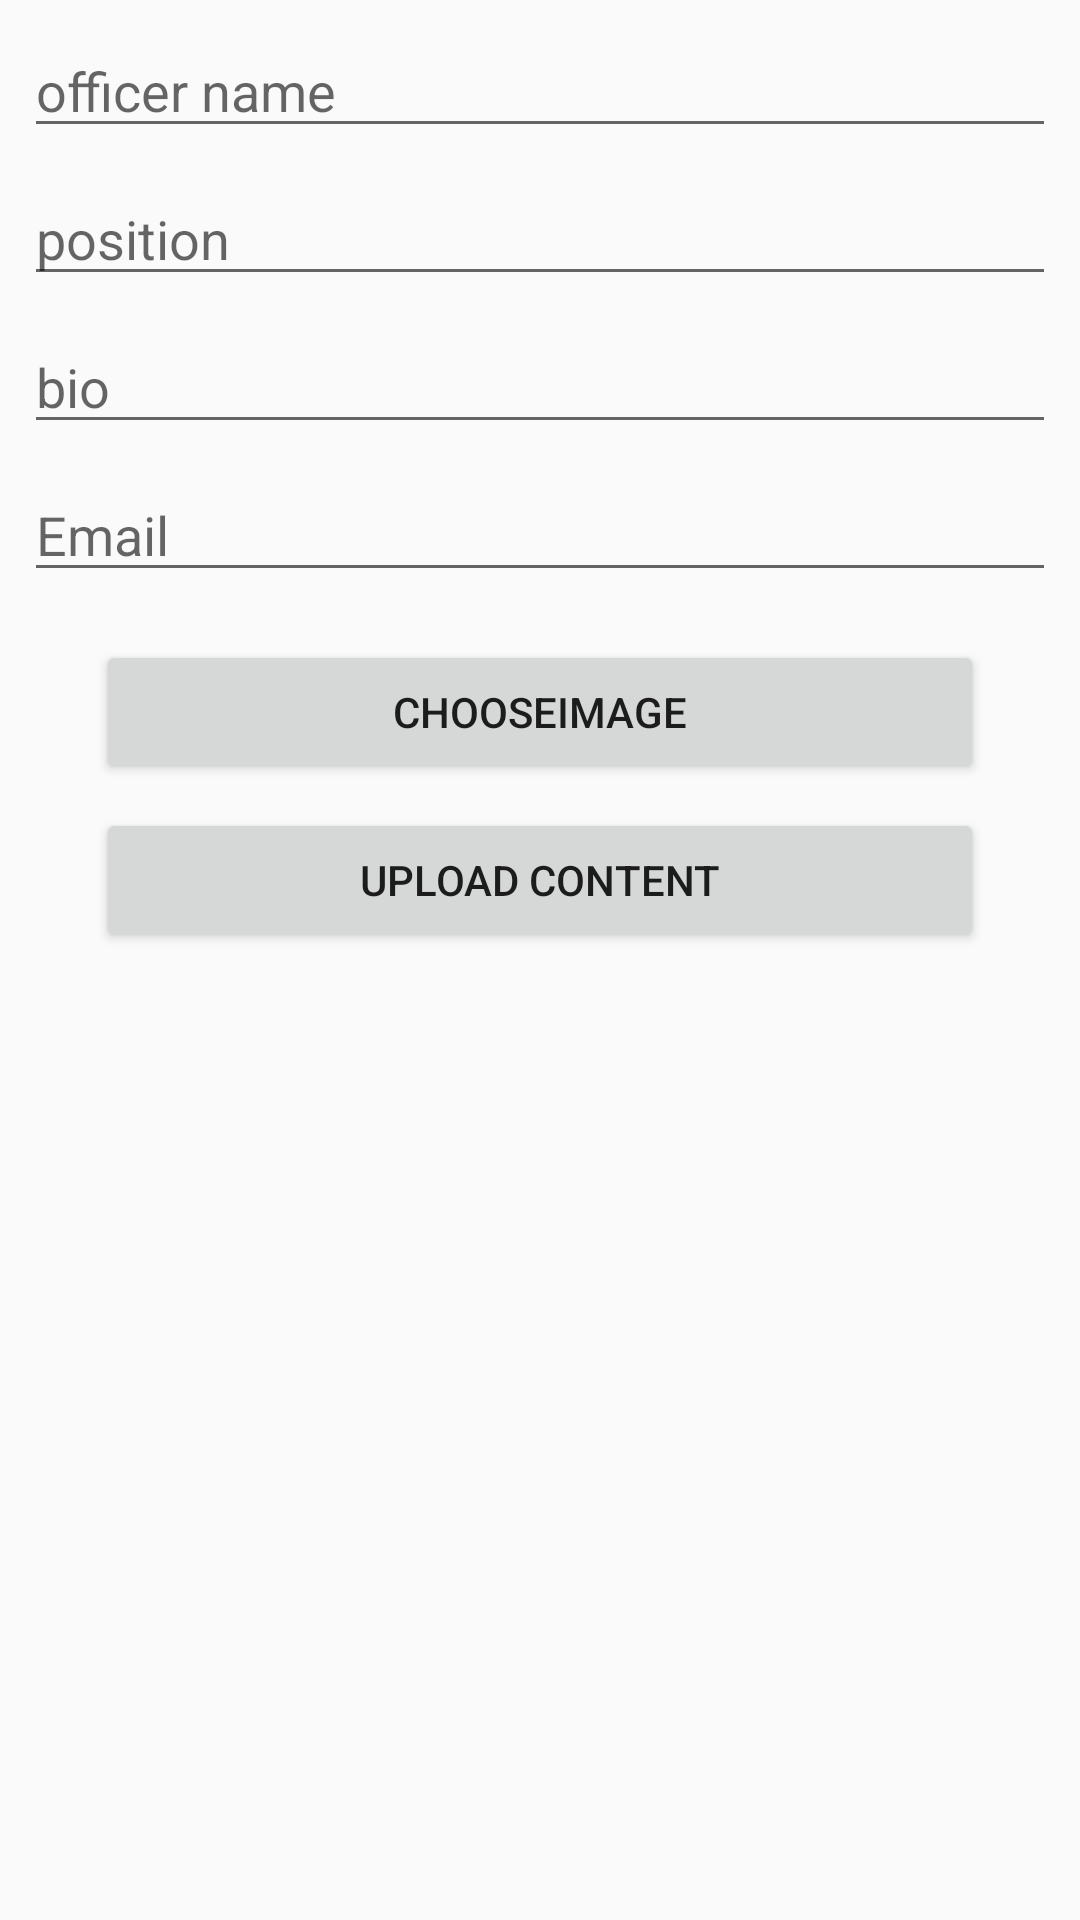

Write the Android layout XML for this screen, with the resource values it uses.
<!-- AndroidManifest.xml: application theme AppTheme -->
<!-- res/layout/fragment_officers_admin.xml -->
<?xml version="1.0" encoding="utf-8"?>
<LinearLayout xmlns:android="http://schemas.android.com/apk/res/android"
              xmlns:app="http://schemas.android.com/apk/res-auto"
              xmlns:tools="http://schemas.android.com/tools"
              android:orientation="vertical"
              android:layout_width="match_parent"
              android:layout_height="match_parent">

    <androidx.core.widget.NestedScrollView
        android:layout_width="match_parent"
        android:layout_height="match_parent">
        <androidx.constraintlayout.widget.ConstraintLayout
            android:layout_width="match_parent"
            android:layout_height="match_parent">

            <EditText
                android:id="@+id/email"
                android:layout_width="0dp"
                android:layout_height="wrap_content"
                android:layout_marginEnd="8dp"
                android:layout_marginStart="8dp"
                android:layout_marginTop="8dp"
                android:ems="10"
                android:hint="Email"
                android:inputType="textPersonName|textEmailAddress"
                app:layout_constraintEnd_toEndOf="parent"
                app:layout_constraintStart_toStartOf="parent"
                app:layout_constraintTop_toBottomOf="@+id/bio"/>

            <EditText
                android:id="@+id/name"
                android:layout_width="0dp"
                android:layout_height="wrap_content"
                android:layout_marginEnd="8dp"
                android:layout_marginStart="8dp"
                android:layout_marginTop="8dp"
                android:ems="10"
                android:hint="officer name"
                android:inputType="textPersonName"
                app:layout_constraintEnd_toEndOf="parent"
                app:layout_constraintStart_toStartOf="parent"
                app:layout_constraintTop_toBottomOf="@+id/chapterCover"/>

            <ImageView
                android:id="@+id/chapterCover"
                android:layout_width="wrap_content"
                android:layout_height="wrap_content"
                android:layout_marginEnd="8dp"
                android:layout_marginStart="8dp"
                android:layout_weight="1"
                android:adjustViewBounds="true"
                app:layout_constraintEnd_toEndOf="parent"
                app:layout_constraintStart_toStartOf="parent"
                app:layout_constraintTop_toTopOf="parent"
                app:srcCompat="@drawable/placeholder"
                tools:src="@drawable/placeholder"
                tools:srcCompat="@drawable/placeholder"/>

            <EditText
                android:id="@+id/position"
                android:layout_width="0dp"
                android:layout_height="wrap_content"
                android:layout_marginEnd="8dp"
                android:layout_marginStart="8dp"
                android:layout_marginTop="8dp"
                android:ems="10"
                android:hint="position"
                android:inputType="textPersonName"
                app:layout_constraintEnd_toEndOf="parent"
                app:layout_constraintStart_toStartOf="parent"
                app:layout_constraintTop_toBottomOf="@+id/name"/>

            <EditText
                android:id="@+id/bio"
                android:layout_width="0dp"
                android:layout_height="wrap_content"
                android:layout_marginEnd="8dp"
                android:layout_marginStart="8dp"
                android:layout_marginTop="8dp"
                android:ems="10"
                android:hint="bio"
                android:inputType="textPersonName"
                app:layout_constraintEnd_toEndOf="parent"
                app:layout_constraintStart_toStartOf="parent"
                app:layout_constraintTop_toBottomOf="@+id/position"/>

            <Button
                android:id="@+id/chooseImage2"
                android:layout_width="0dp"
                android:layout_height="wrap_content"
                android:layout_marginEnd="32dp"
                android:layout_marginStart="32dp"
                android:layout_marginTop="16dp"
                android:text="ChooseImage"
                app:layout_constraintEnd_toEndOf="parent"
                app:layout_constraintHorizontal_bias="1.0"
                app:layout_constraintStart_toStartOf="parent"
                app:layout_constraintTop_toBottomOf="@+id/email"/>

            <Button
                android:id="@+id/upload2"
                android:layout_width="0dp"
                android:layout_height="wrap_content"
                android:layout_marginBottom="32dp"
                android:layout_marginEnd="32dp"
                android:layout_marginStart="32dp"
                android:layout_marginTop="8dp"
                android:text="Upload Content"
                app:layout_constraintBottom_toBottomOf="parent"
                app:layout_constraintEnd_toEndOf="parent"
                app:layout_constraintStart_toStartOf="parent"
                app:layout_constraintTop_toBottomOf="@+id/chooseImage2"/>
        </androidx.constraintlayout.widget.ConstraintLayout>
    </androidx.core.widget.NestedScrollView>

</LinearLayout>
<!-- resources referenced by this layout -->
<resources>
  <!-- drawable placeholder: jpg bitmap (drawable, 59114 bytes) -->
  <style name="AppTheme" parent="Theme.AppCompat.Light.DarkActionBar">
          
          <item name="colorPrimary">@color/colorPrimary</item>
          <item name="colorPrimaryDark">@color/colorPrimaryDark</item>
          <item name="colorAccent">@color/colorAccent</item>
      </style>
  <color name="colorPrimary">#FFFFFF</color>
  <color name="colorPrimaryDark">#A3A3A3</color>
  <color name="colorAccent">#1475C5</color>
</resources>
